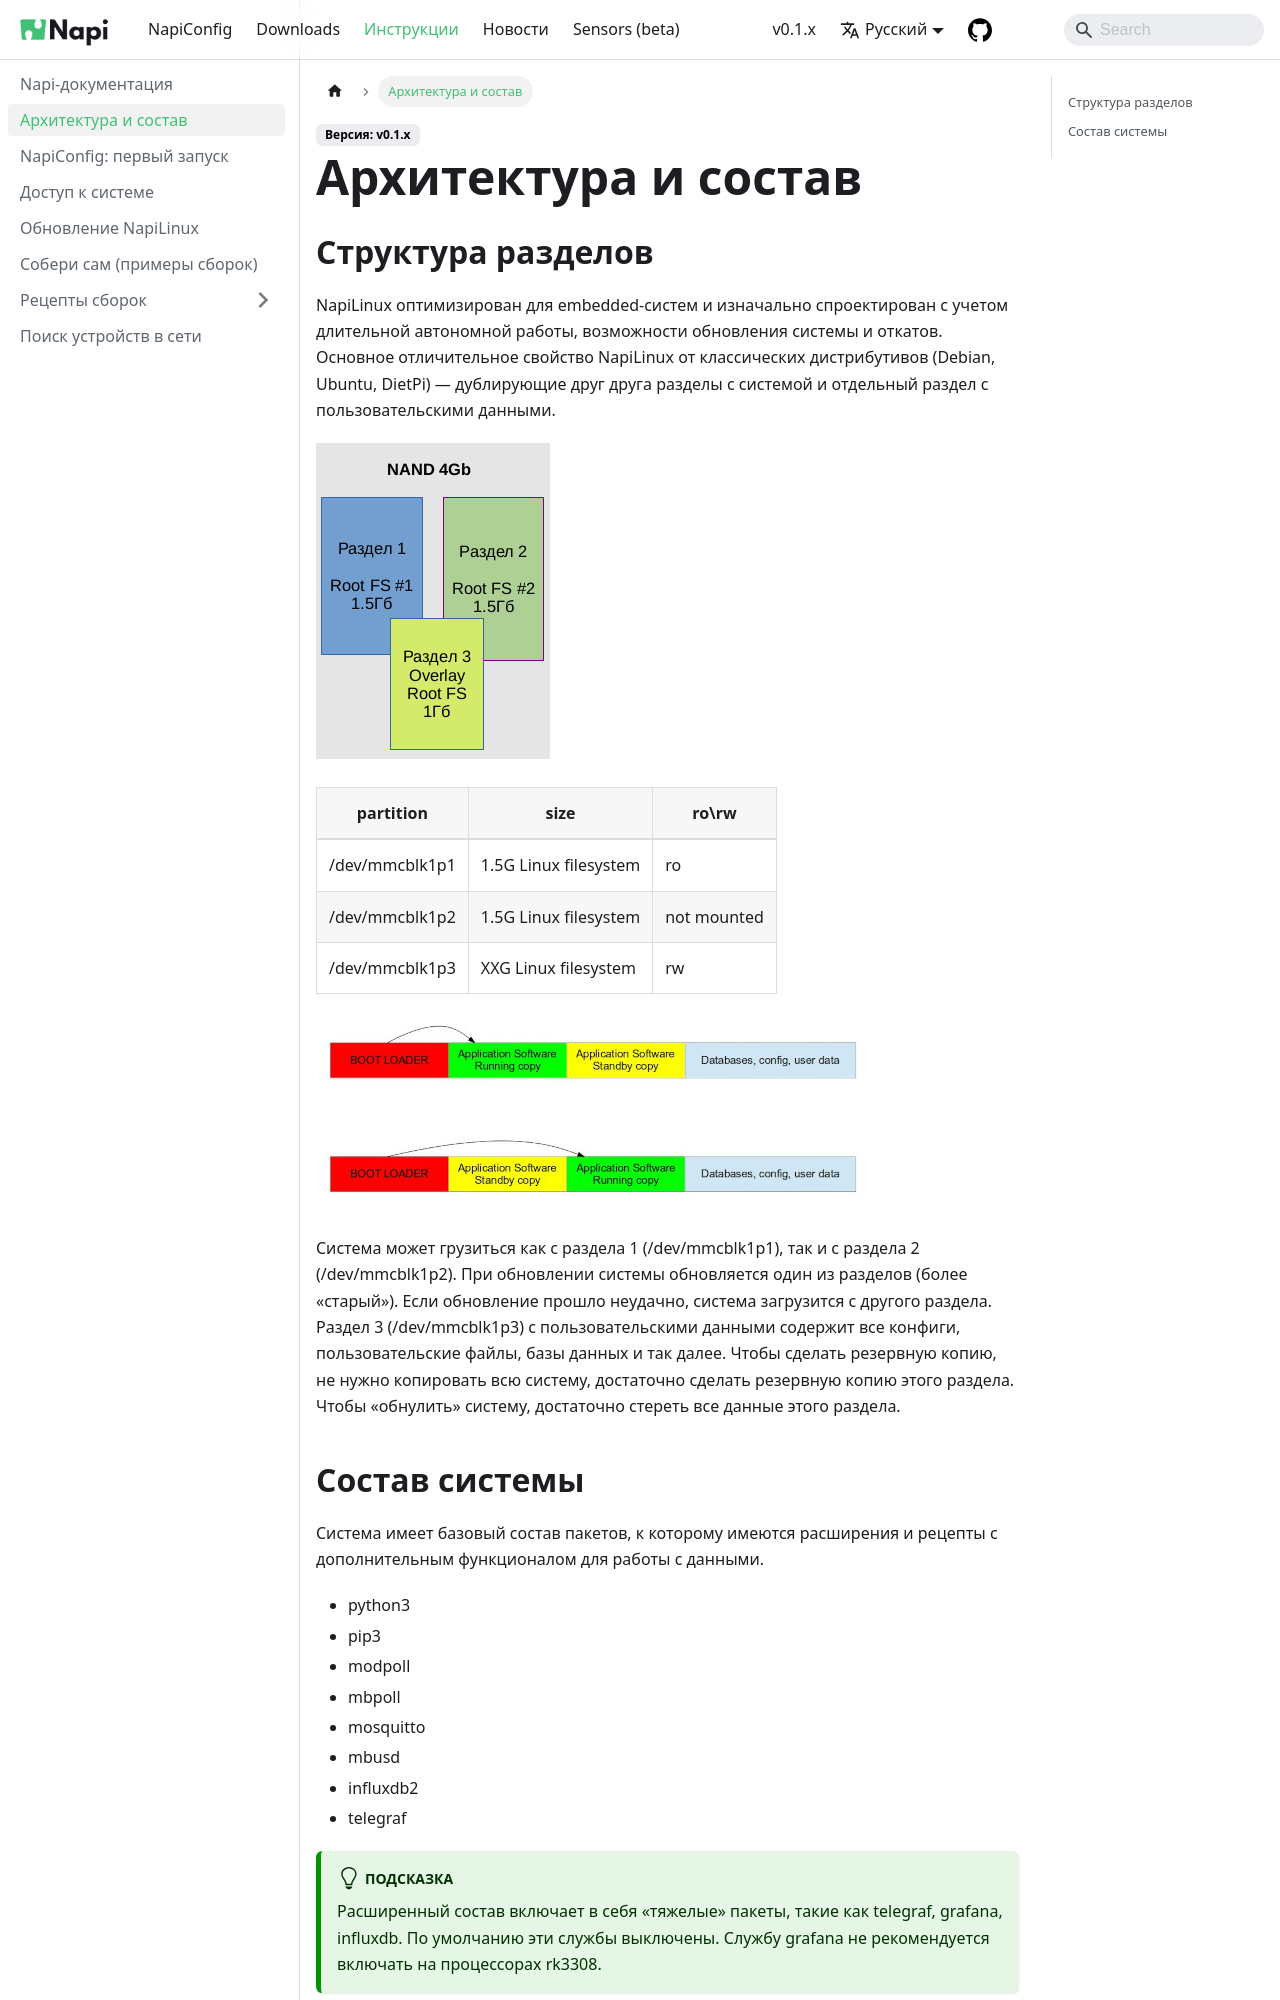

repository: lab240/napilinux · page: docs/arch/index.html · generator: docusaurus

---
sidebar_position: 1
---

# Архитектура и состав

## Структура разделов

NapiLinux оптимизирован для embedded-систем и изначально спроектирован с учетом длительной автономной работы, возможности обновления системы и откатов. Основное отличительное свойство NapiLinux от классических дистрибутивов (Debian, Ubuntu, DietPi) — дублирующие друг друга разделы с системой и отдельный раздел с пользовательскими данными.

![NapiLinux](img-li/schm1.png)

|partition      | size                  |ro\rw|
|---------------|-----------------------|-----|
|/dev/mmcblk1p1 | 1.5G Linux filesystem | ro  |
|/dev/mmcblk1p2 | 1.5G Linux filesystem | not mounted  |
|/dev/mmcblk1p3 |  XXG  Linux filesystem| rw |

![NapiLinux](img-li/p2.jpg)

Система может грузиться как с раздела 1 (/dev/mmcblk1p1), так и с раздела 2 (/dev/mmcblk1p2). При обновлении системы обновляется один из разделов (более «старый»). Если обновление прошло неудачно, система загрузится с другого раздела. Раздел 3 (/dev/mmcblk1p3) с пользовательскими данными содержит все конфиги, пользовательские файлы, базы данных и так далее. Чтобы сделать резервную копию, не нужно копировать всю систему, достаточно сделать резервную копию этого раздела. Чтобы «обнулить» систему, достаточно стереть все данные этого раздела.
